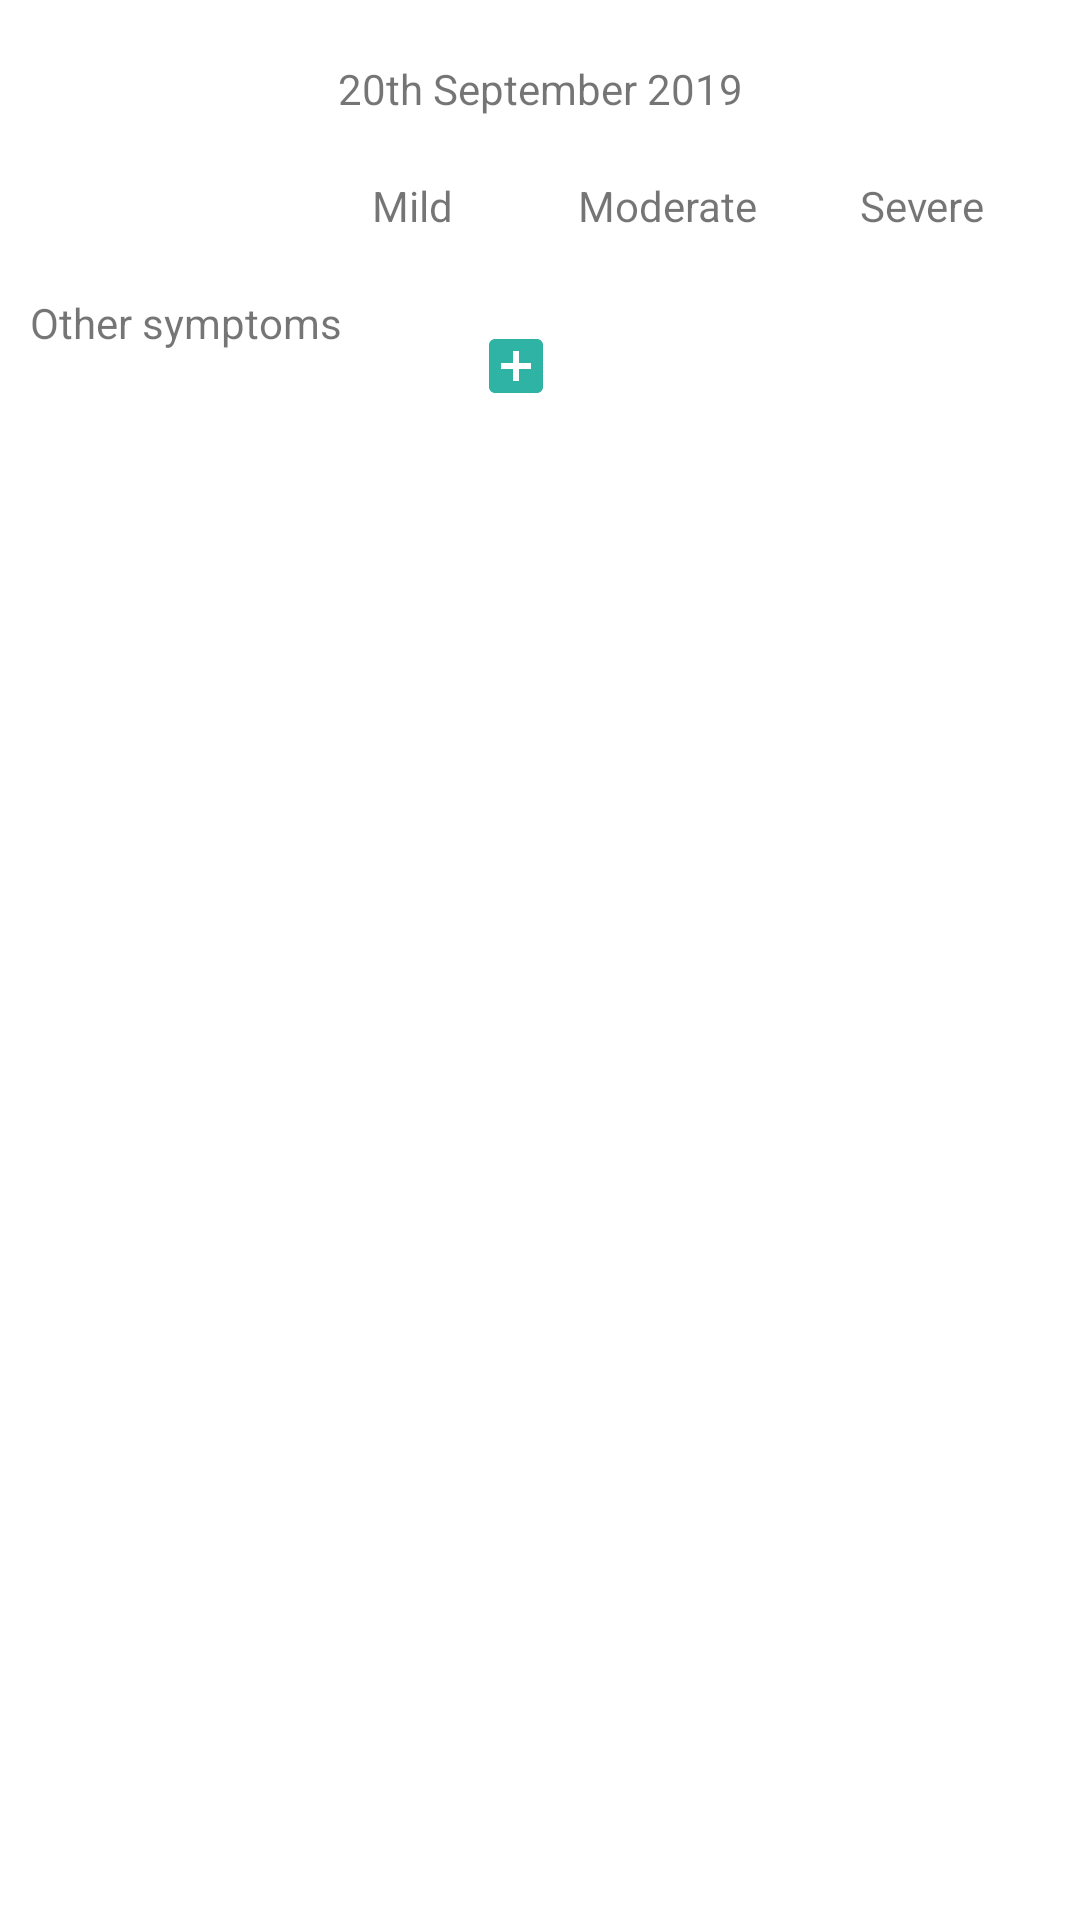

The Android layout XML behind this screen, and the referenced resources:
<!-- AndroidManifest.xml: application theme Theme.MedicalApp -->
<!-- res/layout/frgmt_add_symptom.xml -->
<?xml version="1.0" encoding="utf-8"?>
<LinearLayout xmlns:android="http://schemas.android.com/apk/res/android"
    xmlns:app="http://schemas.android.com/apk/res-auto"
    android:layout_width="match_parent"
    android:layout_height="match_parent"
    android:gravity="center_horizontal"
    android:orientation="vertical"
    android:paddingLeft="@dimen/padding_layout_lr"
    android:paddingTop="@dimen/padding_layout_top"
    android:paddingRight="@dimen/padding_layout_lr">

    <TextView
        android:id="@+id/tvDate"
        android:layout_width="match_parent"
        android:layout_height="wrap_content"
        android:gravity="center_horizontal"
        android:text="20th September 2019" />

    <LinearLayout
        android:layout_width="match_parent"
        android:layout_height="wrap_content"
        android:paddingTop="@dimen/padding_layout_top"
        android:orientation="vertical">

        <LinearLayout
            android:layout_width="match_parent"
            android:layout_height="wrap_content"
            android:orientation="horizontal">

            <TextView
                android:id="@+id/tvEmpty"
                android:layout_width="0dp"
                android:layout_height="wrap_content"
                android:layout_weight="1"
                android:gravity="center"
                android:visibility="invisible" />

            <TextView
                android:id="@+id/tvMild"
                android:layout_width="0dp"
                android:layout_height="wrap_content"
                android:layout_weight="1"
                android:gravity="center"
                android:text="@string/mild" />

            <TextView
                android:id="@+id/tvModerate"
                android:layout_width="0dp"
                android:layout_height="wrap_content"
                android:layout_weight="1"
                android:gravity="center"
                android:text="@string/moderate" />

            <TextView
                android:id="@+id/tvSevere"
                android:layout_width="0dp"
                android:layout_height="wrap_content"
                android:layout_weight="1"
                android:gravity="center"
                android:text="@string/severe" />
        </LinearLayout>

        <LinearLayout
            android:id="@+id/symptomsContainer"
            android:layout_width="match_parent"
            android:layout_height="wrap_content"
            android:orientation="vertical" />

    </LinearLayout>

    <LinearLayout
        android:layout_width="match_parent"
        android:layout_height="wrap_content"
        android:layout_marginTop="@dimen/padding_layout_top"
        android:orientation="horizontal">

        <TextView
            android:layout_width="wrap_content"
            android:layout_height="wrap_content"
            android:text="@string/other_symptoms" />

        <ImageButton
            style="?attr/materialButtonOutlinedStyle"
            android:id="@+id/btnAddSymptoms"
            android:layout_width="wrap_content"
            android:layout_height="wrap_content"
            android:layout_marginLeft="@dimen/btn_add_symptoms_margin_left"
            app:srcCompat="@drawable/ic_add_box_green_24dp"
            android:background="@null" />
    </LinearLayout>

    <com.google.android.material.textfield.TextInputEditText
        android:id="@+id/edNewSymptom"
        android:layout_width="@dimen/ed_input_symptom_width"
        android:layout_height="wrap_content"
        android:layout_gravity="left"
        android:layout_marginTop="@dimen/widget_margin_top"
        android:inputType="text"
        android:lines="1"
        android:imeOptions="actionDone"
        android:visibility="invisible"
        android:hint="@string/input_new_symptom" />

</LinearLayout>
<!-- resources referenced by this layout -->
<resources>
  <dimen name="btn_add_symptoms_margin_left">14dp</dimen>
  <dimen name="ed_input_symptom_width">180dp</dimen>
  <dimen name="padding_layout_lr">10dp</dimen>
  <dimen name="padding_layout_top">20dp</dimen>
  <dimen name="widget_margin_top">5dp</dimen>
  <!-- drawable ic_add_box_green_24dp (drawable) -->
  <vector android:height="24dp" android:tint="#2FB3A4"
      android:viewportHeight="24.0" android:viewportWidth="24.0"
      android:width="24dp" xmlns:android="http://schemas.android.com/apk/res/android">
      <path android:fillColor="#FF000000" android:pathData="M19,3L5,3c-1.11,0 -2,0.9 -2,2v14c0,1.1 0.89,2 2,2h14c1.1,0 2,-0.9 2,-2L21,5c0,-1.1 -0.9,-2 -2,-2zM17,13h-4v4h-2v-4L7,13v-2h4L11,7h2v4h4v2z"/>
  </vector>
  <string name="input_new_symptom">Input new symptom</string>
  <string name="mild">Mild</string>
  <string name="moderate">Moderate</string>
  <string name="other_symptoms">Other symptoms</string>
  <string name="severe">Severe</string>
  <style name="Theme.MedicalApp" parent="Theme.MaterialComponents.Light.NoActionBar">
          <item name="colorPrimary">@color/colorPrimary</item>
          <item name="colorPrimaryDark">@color/colorPrimaryDark</item>
          <item name="colorAccent">@color/colorAccent</item>
          <item name="android:actionBarStyle">@style/MedicalAppActionBarStyle</item>
          <item name="android:textColorPrimary">@color/textColorPrimary</item>
          <item name="toolbarStyle">@style/Widget.MaterialComponents.Toolbar</item>
          <item name="alertDialogTheme">@style/Theme.Custom.Material.Alert.Dialog.Light</item>
          <item name="materialAlertDialogTheme">@style/Theme.Custom.Material.Alert.Dialog.Light</item>
      </style>
  <color name="colorPrimary">#009688</color>
  <color name="colorPrimaryDark">#e0e0e0</color>
  <color name="colorAccent">#009688</color>
  <style name="MedicalAppActionBarStyle" parent="ThemeOverlay.MaterialComponents.ActionBar">
          <item name="android:background">@color/bgColorTitle</item>
      </style>
  <color name="textColorPrimary">#dd000000</color>
  <style name="Theme.Custom.Material.Alert.Dialog.Light" parent="ThemeOverlay.MaterialComponents.MaterialAlertDialog">
          <item name="buttonBarNegativeButtonStyle">@style/NegativeButtonStyle</item>
          <item name="buttonBarPositiveButtonStyle">@style/PositiveButtonStyle</item>
          <item name="buttonBarNeutralButtonStyle">@style/NeutralButtonStyle</item>
      </style>
  <color name="bgColorTitle">#5DE4D0</color>
  <style name="NegativeButtonStyle" parent="Widget.MaterialComponents.Button.TextButton.Dialog">
          <item name="android:textColor">#009688</item>
      </style>
  <style name="PositiveButtonStyle" parent="Widget.MaterialComponents.Button.TextButton.Dialog">
          <item name="android:textColor">#009688</item>
      </style>
  <style name="NeutralButtonStyle" parent="Widget.MaterialComponents.Button.TextButton.Dialog">
          <item name="android:textColor">#009688</item>
      </style>
</resources>
